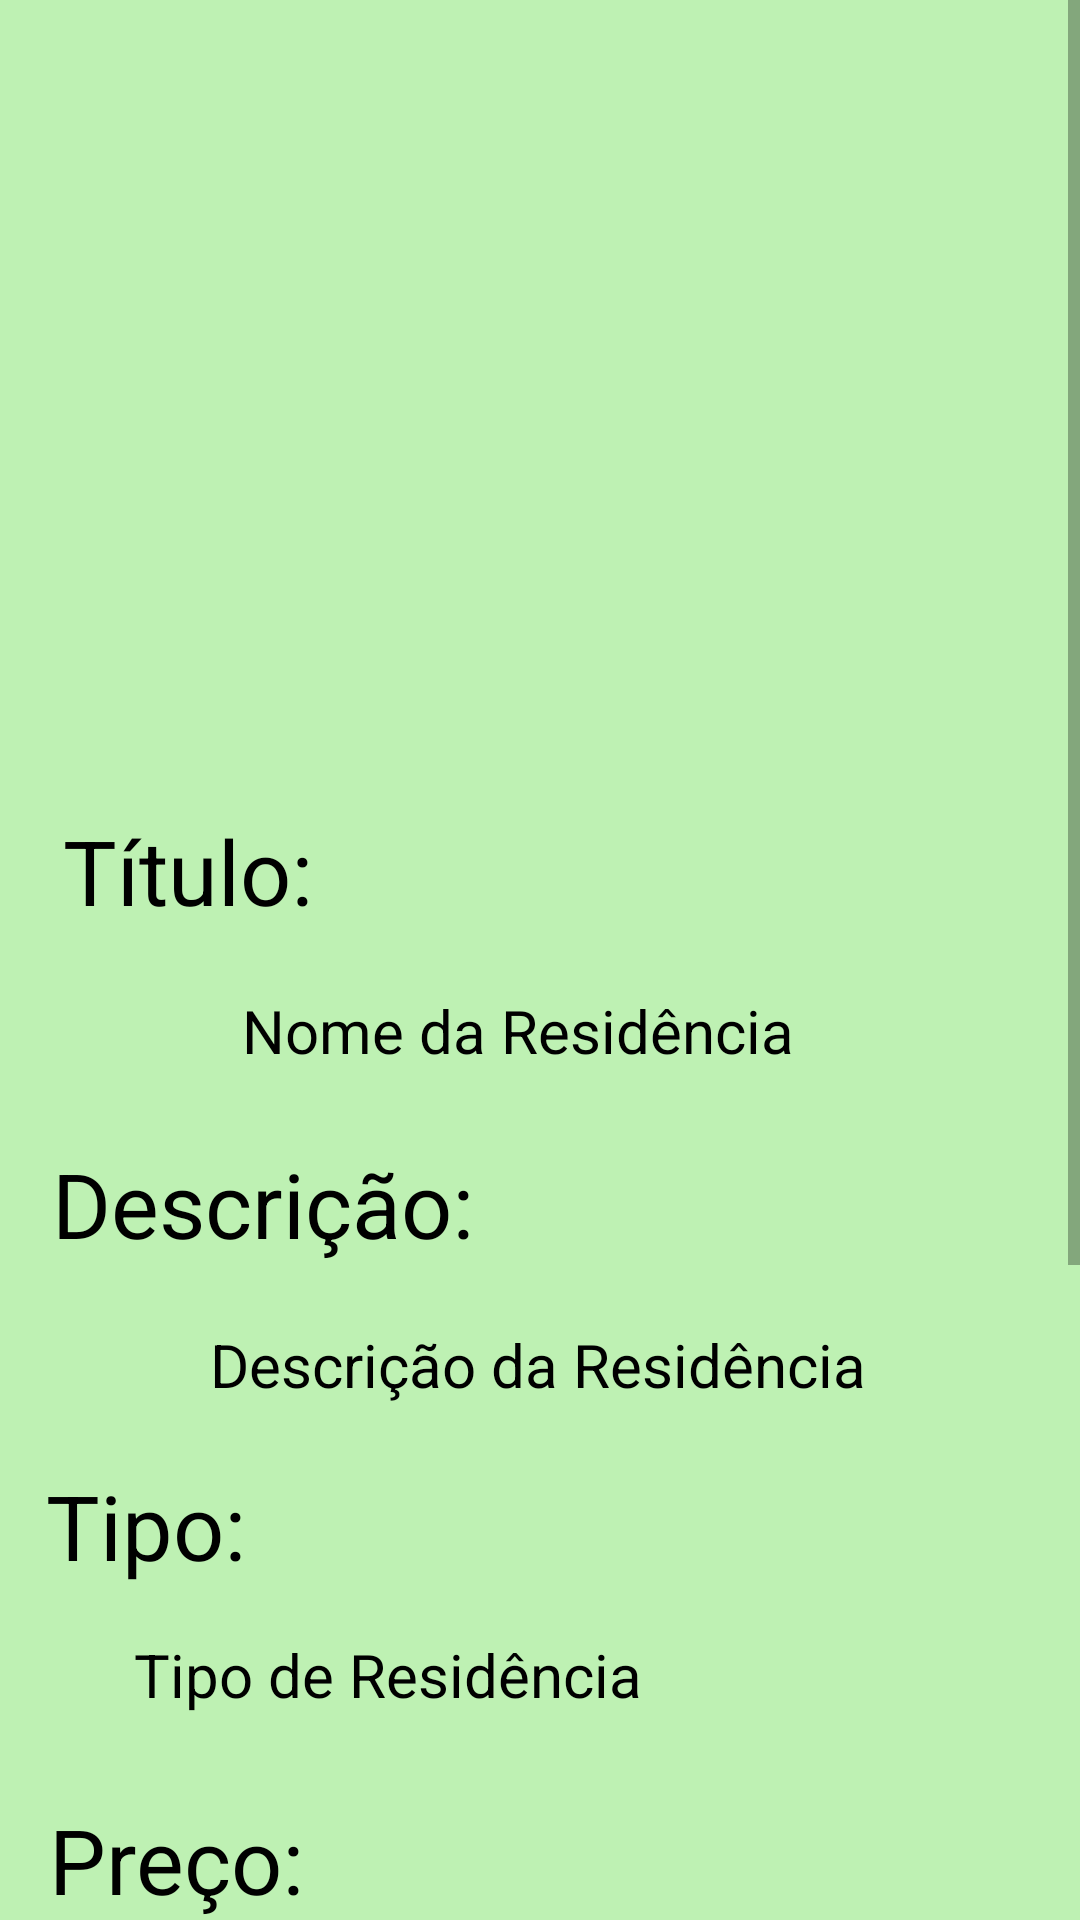

Layout XML and referenced resources for this Android screen:
<!-- AndroidManifest.xml: application theme Theme.AppRepublic -->
<!-- res/layout/activity_info_residences.xml -->
<?xml version="1.0" encoding="utf-8"?>
<ScrollView
    xmlns:android="http://schemas.android.com/apk/res/android"
    xmlns:app="http://schemas.android.com/apk/res-auto"
    xmlns:tools="http://schemas.android.com/tools"
    android:layout_width="match_parent"
    android:layout_height="match_parent"
    android:background="@color/backgroundAppColor"
    tools:context="br.edu.ifsp.tcc.apprepublic.view.InfoResidences">

    <androidx.constraintlayout.widget.ConstraintLayout
        android:layout_width="match_parent"
        android:layout_height="wrap_content">

        <ImageView
            android:id="@+id/image_fot"
            android:layout_width="194dp"
            android:layout_height="186dp"
            android:layout_marginTop="64dp"
            android:src="@drawable/ic_launcher_foreground"
            app:layout_constraintEnd_toEndOf="parent"
            app:layout_constraintHorizontal_bias="0.497"
            app:layout_constraintStart_toStartOf="parent"
            app:layout_constraintTop_toTopOf="parent" />

        <TextView
            android:id="@+id/text_titulo_label"
            android:layout_width="91dp"
            android:layout_height="40dp"
            android:layout_marginTop="20dp"
            android:text="Título:"
            android:textColor="@color/black"
            android:textSize="30sp"
            app:layout_constraintEnd_toEndOf="parent"
            app:layout_constraintHorizontal_bias="0.078"
            app:layout_constraintStart_toStartOf="parent"
            app:layout_constraintTop_toBottomOf="@id/image_fot" />

        <TextView
            android:id="@+id/text_titulo"
            android:layout_width="wrap_content"
            android:layout_height="wrap_content"
            android:layout_marginTop="20dp"
            android:text="Nome da Residência"
            android:textColor="@color/black"
            android:textSize="20sp"
            app:layout_constraintEnd_toEndOf="parent"
            app:layout_constraintHorizontal_bias="0.458"
            app:layout_constraintStart_toStartOf="parent"
            app:layout_constraintTop_toBottomOf="@+id/text_titulo_label" />

        <TextView
            android:id="@+id/text_descricao_label"
            android:layout_width="wrap_content"
            android:layout_height="wrap_content"
            android:layout_marginTop="24dp"
            android:text="Descrição:"
            android:textColor="@color/black"
            android:textSize="30sp"
            app:layout_constraintEnd_toEndOf="parent"
            app:layout_constraintHorizontal_bias="0.079"
            app:layout_constraintStart_toStartOf="parent"
            app:layout_constraintTop_toBottomOf="@+id/text_titulo" />

        <TextView
            android:id="@+id/text_descricao"
            android:layout_width="wrap_content"
            android:layout_height="wrap_content"
            android:layout_marginTop="20dp"
            android:text="Descrição da Residência"
            android:textColor="@color/black"
            android:textSize="20sp"
            app:layout_constraintEnd_toEndOf="parent"
            app:layout_constraintHorizontal_bias="0.496"
            app:layout_constraintStart_toStartOf="parent"
            app:layout_constraintTop_toBottomOf="@+id/text_descricao_label" />

        <TextView
            android:id="@+id/text_tipo_label"
            android:layout_width="wrap_content"
            android:layout_height="wrap_content"
            android:layout_marginTop="20dp"
            android:text="Tipo:"
            android:textColor="@color/black"
            android:textSize="30sp"
            app:layout_constraintEnd_toEndOf="parent"
            app:layout_constraintHorizontal_bias="0.052"
            app:layout_constraintStart_toStartOf="parent"
            app:layout_constraintTop_toBottomOf="@+id/text_descricao" />

        <TextView
            android:id="@+id/text_email"
            android:layout_width="253dp"
            android:layout_height="31dp"
            android:layout_marginTop="16dp"
            android:text="Tipo de Residência"
            android:textColor="@color/black"
            android:textSize="20sp"
            app:layout_constraintEnd_toEndOf="parent"
            app:layout_constraintHorizontal_bias="0.417"
            app:layout_constraintStart_toStartOf="parent"
            app:layout_constraintTop_toBottomOf="@+id/text_tipo_label" />

        <TextView
            android:id="@+id/text_prec_label"
            android:layout_width="wrap_content"
            android:layout_height="wrap_content"
            android:layout_marginTop="24dp"
            android:text="Preço:"
            android:textColor="@color/black"
            android:textSize="30sp"
            app:layout_constraintEnd_toEndOf="parent"
            app:layout_constraintHorizontal_bias="0.059"
            app:layout_constraintStart_toStartOf="parent"
            app:layout_constraintTop_toBottomOf="@+id/text_email" />

        <TextView
            android:id="@+id/text_tel"
            android:layout_width="wrap_content"
            android:layout_height="wrap_content"
            android:layout_marginTop="4dp"
            android:text="Preço"
            android:textColor="@color/black"
            android:textSize="20sp"
            app:layout_constraintEnd_toEndOf="parent"
            app:layout_constraintHorizontal_bias="0.527"
            app:layout_constraintStart_toStartOf="parent"
            app:layout_constraintTop_toBottomOf="@+id/text_prec_label" />

        <TextView
            android:id="@+id/text_endereco_label"
            android:layout_width="wrap_content"
            android:layout_height="wrap_content"
            android:layout_marginTop="16dp"
            android:text="Endereço:"
            android:textColor="@color/black"
            android:textSize="30sp"
            app:layout_constraintEnd_toEndOf="parent"
            app:layout_constraintHorizontal_bias="0.065"
            app:layout_constraintStart_toStartOf="parent"
            app:layout_constraintTop_toBottomOf="@+id/text_tel" />


        <TextView
            android:id="@+id/text_endereco"
            android:layout_width="374dp"
            android:layout_height="113dp"
            android:layout_marginTop="28dp"
            android:text="Endereço da Residência"
            android:textColor="@color/black"
            android:textSize="20sp"
            app:layout_constraintEnd_toEndOf="parent"
            app:layout_constraintStart_toStartOf="parent"
            app:layout_constraintTop_toBottomOf="@+id/text_endereco_label" />

        <Button
            android:id="@+id/btnRequest"
            android:layout_width="375dp"
            android:layout_height="63dp"
            android:layout_marginTop="40dp"
            android:backgroundTint="@color/black"
            android:text="Solicitar"
            android:textColor="@color/white"
            android:textSize="30sp"
            app:layout_constraintEnd_toEndOf="parent"
            app:layout_constraintStart_toStartOf="parent"
            app:layout_constraintTop_toBottomOf="@+id/text_endereco" />


    </androidx.constraintlayout.widget.ConstraintLayout>
    </ScrollView>
<!-- resources referenced by this layout -->
<resources>
  <color name="backgroundAppColor">#BEF1B3</color>
  <color name="black">#FF000000</color>
  <color name="white">#FFFFFFFF</color>
  <style name="Theme.AppRepublic" parent="Theme.MaterialComponents.DayNight.DarkActionBar">
          
          <item name="colorPrimary">#03A9F4</item>
          <item name="colorPrimaryVariant">@color/purple_700</item>
          <item name="colorOnPrimary">#AFFDB2</item>
          
          <item name="colorSecondary">@color/teal_200</item>
          <item name="colorSecondaryVariant">@color/teal_700</item>
          <item name="colorOnSecondary">@color/black</item>
          
          <item name="android:statusBarColor">?attr/colorPrimary</item>
          
          <item name="windowActionBar">true</item>
          <item name="windowNoTitle">false</item>
      </style>
  <color name="purple_700">#FF3700B3</color>
  <color name="teal_200">#FF03DAC5</color>
  <color name="teal_700">#FF018786</color>
</resources>
